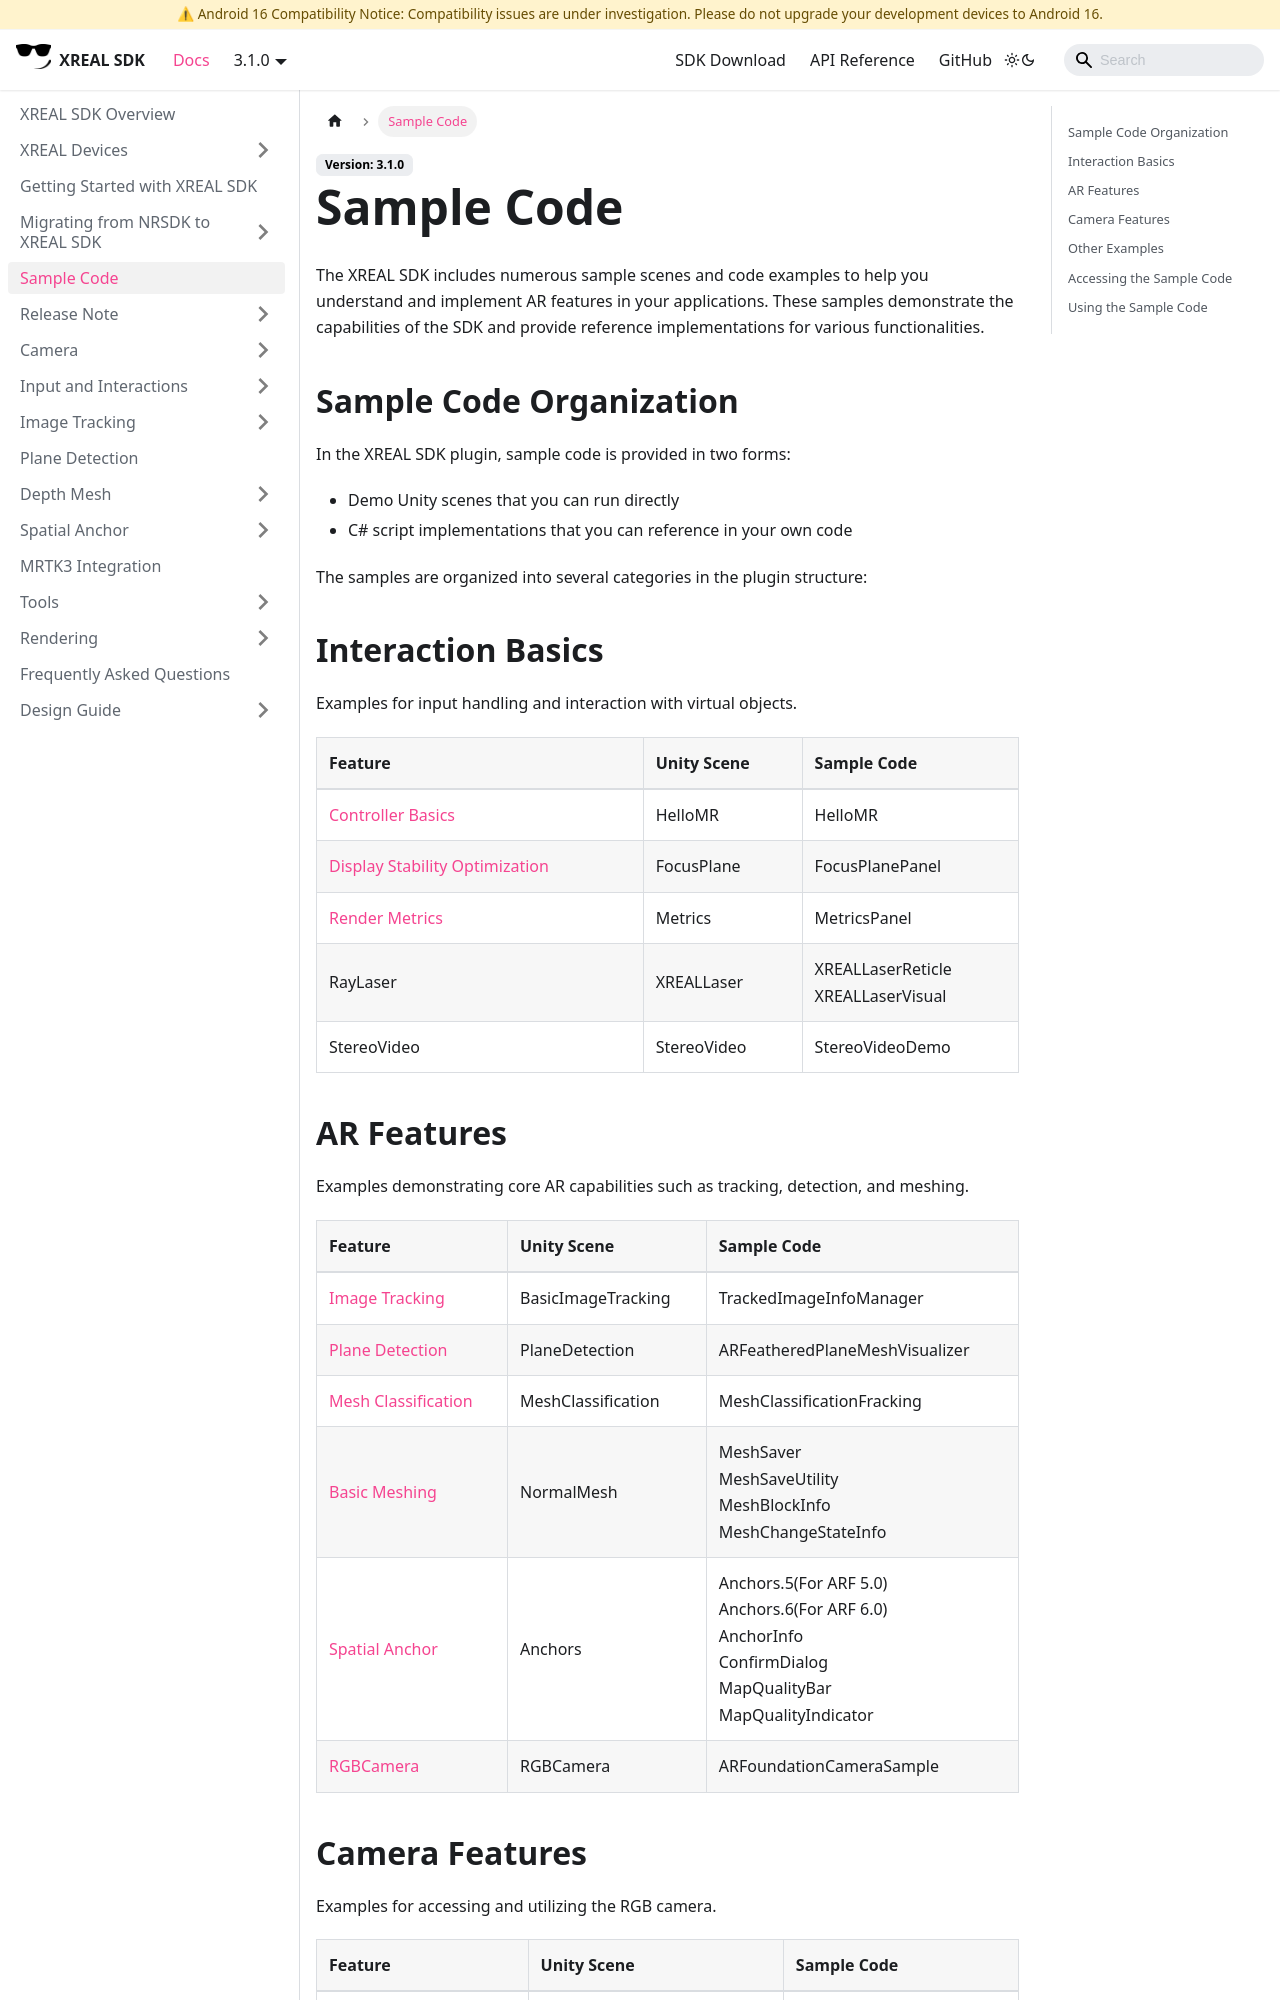

repository: dengxian-xreal/xreal.github.io · page: Sample Code/index.html · generator: docusaurus

# Sample Code

Listed here are the sample code from demo scenes in NRSDK package and code described throughout this documentation.

| Documentation                                                | Relevant Unity Scene and Sample Code                         |
| :----------------------------------------------------------- | :----------------------------------------------------------- |
|                                                              | **HelloMR** `NRKernal.NRExamples.HelloMRController NRKernal.NRExamples.DemoScenesMenu` |
| [Controller Basics](https://app.gitbook.com/o/n9Gz0qLyZFcBAT9F8hDM/s/yXoV7SMVFQhr75lOIoQv/development/input-and-camera/nrinput) | **Input-ControllerInfo** `NRKernal.NRExamples.ControllerInfoDisplayUI` |
| [Customize Controller UI](https://app.gitbook.com/o/n9Gz0qLyZFcBAT9F8hDM/s/yXoV7SMVFQhr75lOIoQv/development/input-and-camera/customize-phone-controller) | **Input-VirtualController** `NRKernal.NRExamples.CustomVirtualControlerUI` |
| [Object Manipulation (Tutorial)](https://app.gitbook.com/o/n9Gz0qLyZFcBAT9F8hDM/s/yXoV7SMVFQhr75lOIoQv/development/input-and-camera/interact-with-unity-ui-tutorial) | **Input-Interaction** `NRKernal.NRExamples.CubeInteractiveTest` |
| [Hand Tracking](https://app.gitbook.com/o/n9Gz0qLyZFcBAT9F8hDM/s/yXoV7SMVFQhr75lOIoQv/development/hand-tracking) | **HandTracking** `NRKernal.NRExamples.HandTrackingExample`   |
| [Image Tracking](https://app.gitbook.com/o/n9Gz0qLyZFcBAT9F8hDM/s/yXoV7SMVFQhr75lOIoQv/development/image-tracking) | **ImageTracking** `NRKernal.NRExamples.TrackingImageExampleController` |
| [Plane Detection (Tutorial) ](https://app.gitbook.com/o/n9Gz0qLyZFcBAT9F8hDM/s/yXoV7SMVFQhr75lOIoQv/development/plane-detection-tutorial) | Project code can be downloaded [here](https://app.gitbook.com/o/n9Gz0qLyZFcBAT9F8hDM/s/yXoV7SMVFQhr75lOIoQv/development/plane-detection-tutorial/wrap-up) |
| [Depth Mesh](https://app.gitbook.com/o/n9Gz0qLyZFcBAT9F8hDM/s/yXoV7SMVFQhr75lOIoQv/development/depth-mesh/tutorial-mesh-collision) | **Meshing** `NRKernal.NRExamples.NRMeshingManager`           |
| [Spatial Anchor](https://app.gitbook.com/o/n9Gz0qLyZFcBAT9F8hDM/s/yXoV7SMVFQhr75lOIoQv/developme
